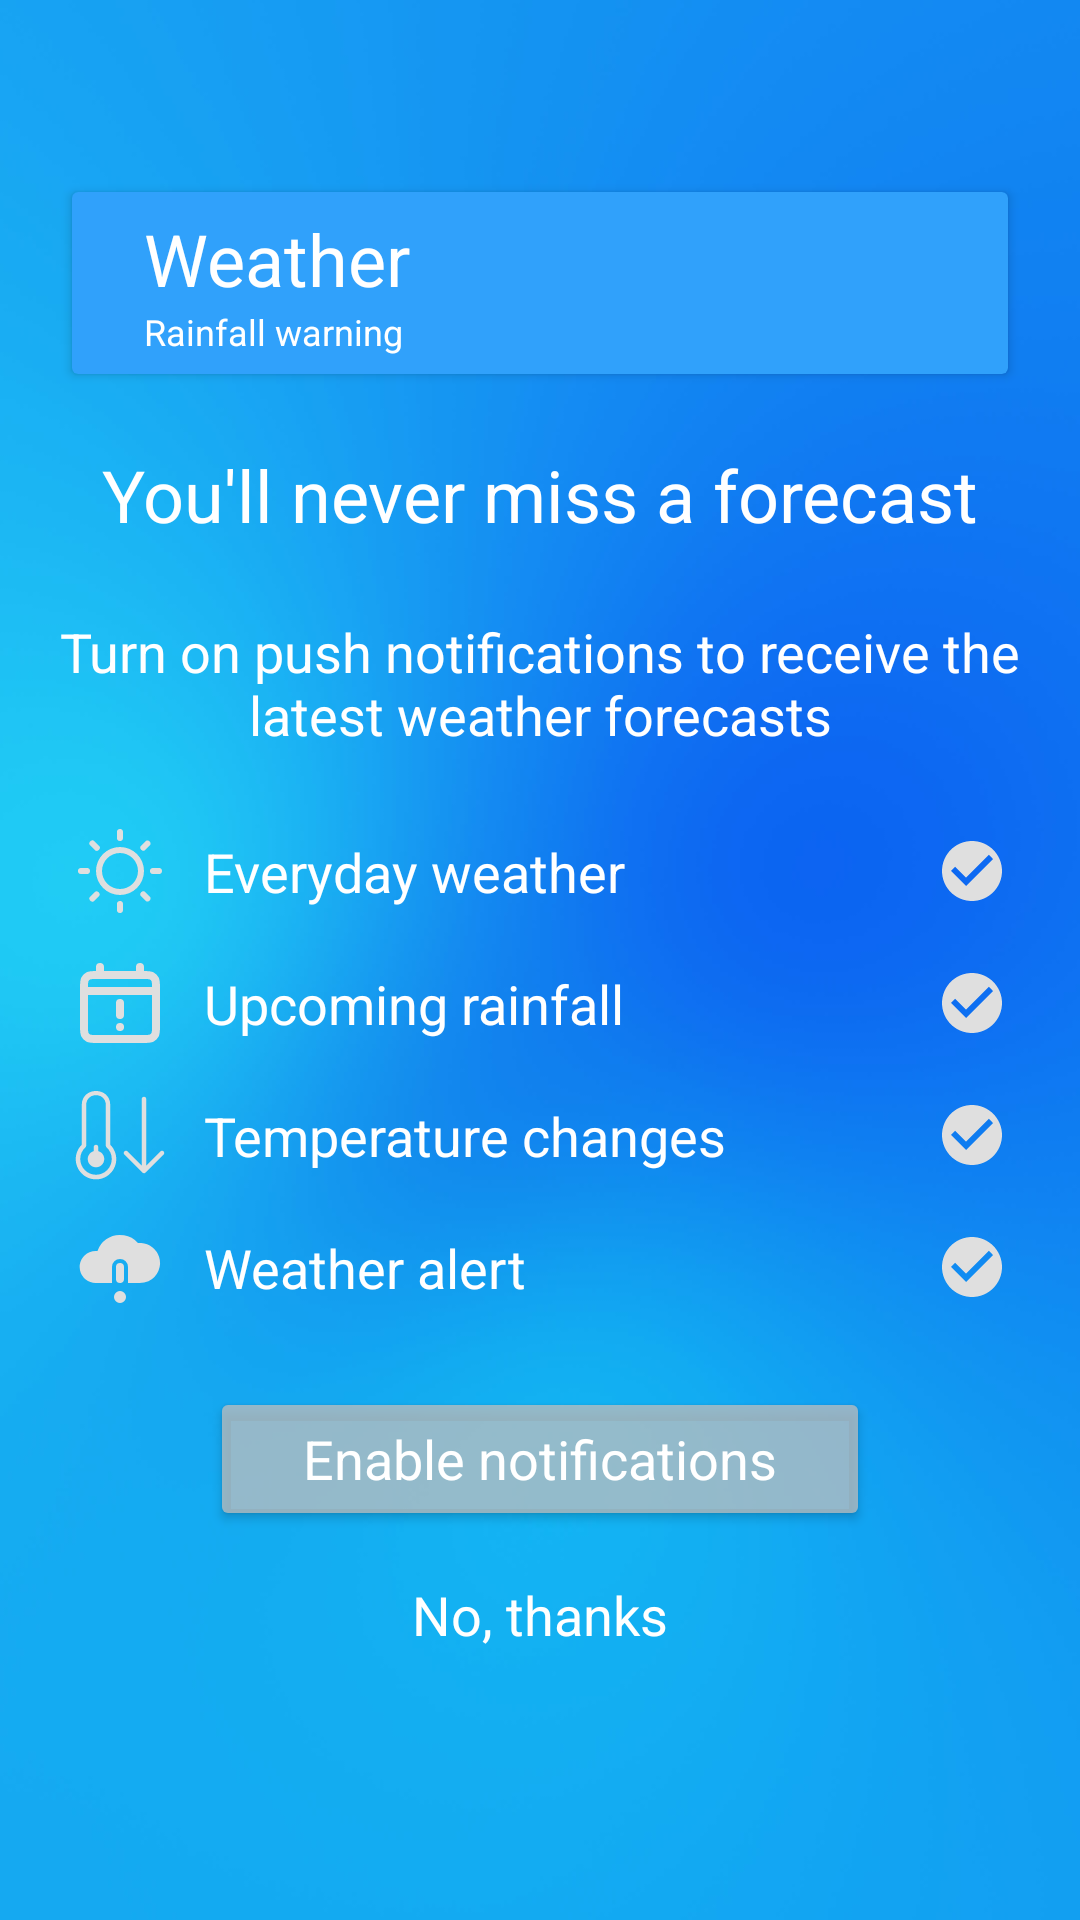

Reconstruct the res/layout file that produces this screen, plus the resources it refers to.
<!-- AndroidManifest.xml: application theme Theme.Weather -->
<!-- res/layout/fragment_onboarding_first.xml -->
<?xml version="1.0" encoding="utf-8"?>
<androidx.constraintlayout.widget.ConstraintLayout
    android:id="@+id/layout"
    xmlns:android="http://schemas.android.com/apk/res/android"
    xmlns:app="http://schemas.android.com/apk/res-auto"
    android:layout_width="match_parent"
    android:layout_height="match_parent"
    android:background="@drawable/welcome_screen_background"
    xmlns:tools="http://schemas.android.com/tools"
    tools:context=".presentation.MainActivity">

    <androidx.cardview.widget.CardView
        android:id="@+id/card"
        android:layout_width="match_parent"
        android:layout_height="wrap_content"
        android:layout_marginStart="@dimen/margin24dp"
        android:layout_marginTop="@dimen/margin64dp"
        android:layout_marginEnd="@dimen/margin24dp"
        android:elevation="16dp"
        app:cardBackgroundColor="@color/light_blue"
        app:layout_constraintEnd_toEndOf="parent"
        app:layout_constraintStart_toStartOf="parent"
        app:layout_constraintTop_toTopOf="parent">

        <LinearLayout
            android:layout_width="match_parent"
            android:layout_height="wrap_content"
            android:orientation="horizontal">

            <ImageView
                android:layout_width="wrap_content"
                android:layout_height="wrap_content"
                android:layout_marginStart="@dimen/margin12dp"
                android:layout_marginTop="@dimen/margin12dp"
                android:src="@drawable/ic_wt_rainy">

            </ImageView>

            <LinearLayout
                android:layout_width="wrap_content"
                android:layout_height="wrap_content"
                android:layout_marginStart="@dimen/margin12dp"
                android:layout_marginTop="@dimen/margin6dp"
                android:orientation="vertical">

                <TextView
                    android:layout_width="wrap_content"
                    android:layout_height="wrap_content"
                    android:text="@string/weather"
                    android:textAppearance="@style/TextAppearance.Weather.DisplayMedium">

                </TextView>

                <TextView
                    android:layout_width="wrap_content"
                    android:layout_height="wrap_content"
                    android:layout_marginBottom="@dimen/margin6dp"
                    android:text="@string/rainfall_warning"
                    android:textAppearance="@style/TextAppearance.Weather.BodySmall">

                </TextView>


            </LinearLayout>
            
        </LinearLayout>

    </androidx.cardview.widget.CardView>

    <TextView
        android:id="@+id/tv_forecast"
        android:layout_width="wrap_content"
        android:layout_height="wrap_content"
        android:layout_marginTop="@dimen/margin24dp"
        android:layout_marginBottom="@dimen/margin6dp"
        android:text="@string/you_ll_never_miss_a_forecast"
        android:textAppearance="@style/TextAppearance.Weather.DisplayMedium"
        app:layout_constraintEnd_toEndOf="parent"
        app:layout_constraintStart_toStartOf="parent"
        app:layout_constraintTop_toBottomOf="@+id/card">

    </TextView>


    <TextView
        android:id="@+id/tv_push_info"
        android:layout_width="wrap_content"
        android:layout_height="wrap_content"
        android:layout_marginTop="@dimen/margin24dp"
        android:layout_marginBottom="@dimen/margin6dp"
        android:text="@string/push_info"
        android:textAlignment="center"
        android:textAppearance="@style/TextAppearance.Weather.BodyLarge"
        app:layout_constraintEnd_toEndOf="parent"
        app:layout_constraintStart_toStartOf="parent"
        app:layout_constraintTop_toBottomOf="@+id/tv_forecast">

    </TextView>


    <include
        layout="@layout/item_everyday_weather" />

    <include
        layout="@layout/item_upcoming_rainfall" />

    <include
        layout="@layout/item_temperature_changes" />

    <include
        layout="@layout/item_weather_alert" />

    <Button
        android:id="@+id/btt_enable_notifications"
        android:layout_width="220dp"
        android:layout_height="wrap_content"
        android:layout_marginTop="@dimen/margin24dp"
        android:backgroundTint="@color/light_gray"
        android:paddingTop="@dimen/margin6dp"
        android:paddingBottom="@dimen/margin6dp"
        android:text="@string/enable_notifications"
        android:textAppearance="@style/TextAppearance.Weather.BodyLarge"
        app:layout_constraintEnd_toEndOf="parent"
        app:layout_constraintStart_toStartOf="parent"
        app:layout_constraintTop_toBottomOf="@+id/iv_weather_alert">

    </Button>

    <TextView
        android:id="@+id/btt_disable_notifications"
        android:layout_width="220dp"
        android:layout_height="32dp"
        android:layout_marginTop="@dimen/margin12dp"
        android:text="@string/no_thanks"
        android:textAlignment="center"
        android:gravity="center"
        android:textAppearance="@style/TextAppearance.Weather.BodyLarge"
        app:layout_constraintEnd_toEndOf="parent"
        app:layout_constraintStart_toStartOf="parent"
        app:layout_constraintTop_toBottomOf="@+id/btt_enable_notifications">

    </TextView>


</androidx.constraintlayout.widget.ConstraintLayout>
<!-- res/layout/item_everyday_weather.xml (included above) -->
<?xml version="1.0" encoding="utf-8"?>
<merge xmlns:android="http://schemas.android.com/apk/res/android"
    xmlns:app="http://schemas.android.com/apk/res-auto"
    android:layout_width="match_parent"
    android:layout_height="match_parent"
    xmlns:tools="http://schemas.android.com/tools"
    android:id="@+id/layout_everyday_weather"
    tools:parentTag="androidx.constraintlayout.widget.ConstraintLayout">


    <ImageView

        android:id="@+id/iv_everyday_weather"
        android:layout_width="wrap_content"
        android:layout_height="wrap_content"
        android:layout_marginStart="@dimen/margin24dp"
        android:layout_marginTop="@dimen/margin24dp"
        android:src="@drawable/ic_everyday_weather"
        app:layout_constraintStart_toStartOf="parent"
        app:layout_constraintTop_toBottomOf="@+id/tv_push_info">

    </ImageView>

    <TextView
        android:layout_width="wrap_content"
        android:layout_height="wrap_content"
        android:layout_marginStart="@dimen/margin12dp"
        android:text="@string/everyday_weather"
        android:textAppearance="@style/TextAppearance.Weather.BodyLarge"
        app:layout_constraintBottom_toBottomOf="@+id/iv_everyday_weather"
        app:layout_constraintStart_toEndOf="@+id/iv_everyday_weather"
        app:layout_constraintTop_toTopOf="@+id/iv_everyday_weather">

    </TextView>

    <CheckBox
        android:id="@+id/checkbox_everyday_weather"
        style="@style/CheckBoxSelector"
        android:layout_width="wrap_content"
        android:layout_height="wrap_content"
        android:checked="true"
        app:layout_constraintBottom_toBottomOf="@+id/iv_everyday_weather"
        app:layout_constraintEnd_toEndOf="parent"
        app:layout_constraintTop_toTopOf="@+id/iv_everyday_weather">

    </CheckBox>

</merge>
<!-- res/layout/item_upcoming_rainfall.xml (included above) -->
<?xml version="1.0" encoding="utf-8"?>
<merge xmlns:android="http://schemas.android.com/apk/res/android"
    xmlns:app="http://schemas.android.com/apk/res-auto"
    android:layout_width="match_parent"
    android:layout_height="match_parent"
    android:id="@+id/layout_upcoming_rainfall"
    xmlns:tools="http://schemas.android.com/tools"
    tools:parentTag="androidx.constraintlayout.widget.ConstraintLayout">


    <ImageView
        android:id="@+id/iv_upcoming_rainfall"
        android:layout_width="wrap_content"
        android:layout_height="wrap_content"
        android:layout_marginStart="@dimen/margin24dp"
        android:layout_marginTop="@dimen/margin12dp"
        android:src="@drawable/ic_upcoming_rainfall"
        app:layout_constraintStart_toStartOf="parent"
        app:layout_constraintTop_toBottomOf="@+id/iv_everyday_weather"
        app:tint="@color/light_white">

    </ImageView>

    <TextView
        android:layout_width="wrap_content"
        android:layout_height="wrap_content"
        android:layout_marginStart="@dimen/margin12dp"
        android:text="@string/upcoming_rainfall"
        android:textAppearance="@style/TextAppearance.Weather.BodyLarge"
        app:layout_constraintBottom_toBottomOf="@+id/iv_upcoming_rainfall"
        app:layout_constraintStart_toEndOf="@+id/iv_upcoming_rainfall"
        app:layout_constraintTop_toTopOf="@+id/iv_upcoming_rainfall">

    </TextView>

    <CheckBox
        android:id="@+id/checkbox_upcoming_rainfall"
        style="@style/CheckBoxSelector"
        android:layout_width="wrap_content"
        android:layout_height="wrap_content"
        android:checked="true"
        app:layout_constraintBottom_toBottomOf="@+id/iv_upcoming_rainfall"
        app:layout_constraintEnd_toEndOf="parent"
        app:layout_constraintTop_toTopOf="@+id/iv_upcoming_rainfall">

    </CheckBox>

</merge>
<!-- res/layout/item_temperature_changes.xml (included above) -->
<?xml version="1.0" encoding="utf-8"?>
<merge xmlns:android="http://schemas.android.com/apk/res/android"
    xmlns:app="http://schemas.android.com/apk/res-auto"
    xmlns:tools="http://schemas.android.com/tools"
    android:layout_width="match_parent"
    android:layout_height="match_parent"
    android:id="@+id/layout_temperature_changes"
    tools:parentTag="androidx.constraintlayout.widget.ConstraintLayout">


    <ImageView
        android:id="@+id/iv_temperature_changes"
        android:layout_width="wrap_content"
        android:layout_height="wrap_content"
        android:layout_marginStart="@dimen/margin24dp"
        android:layout_marginTop="@dimen/margin12dp"
        android:src="@drawable/ic_temperature_down"
        app:layout_constraintStart_toStartOf="parent"
        app:layout_constraintTop_toBottomOf="@+id/iv_upcoming_rainfall">

    </ImageView>

    <TextView
        android:layout_width="wrap_content"
        android:layout_height="wrap_content"
        android:layout_marginStart="@dimen/margin12dp"
        android:text="@string/temperature_changes"
        android:textAppearance="@style/TextAppearance.Weather.BodyLarge"
        app:layout_constraintBottom_toBottomOf="@+id/iv_temperature_changes"
        app:layout_constraintStart_toEndOf="@+id/iv_temperature_changes"
        app:layout_constraintTop_toTopOf="@+id/iv_temperature_changes">

    </TextView>

    <CheckBox
        android:id="@+id/checkbox_temperature_changes"
        style="@style/CheckBoxSelector"
        android:layout_width="wrap_content"
        android:layout_height="wrap_content"
        android:checked="true"
        app:layout_constraintBottom_toBottomOf="@+id/iv_temperature_changes"
        app:layout_constraintEnd_toEndOf="parent"
        app:layout_constraintTop_toTopOf="@+id/iv_temperature_changes">

    </CheckBox>

</merge>
<!-- res/layout/item_weather_alert.xml (included above) -->
<?xml version="1.0" encoding="utf-8"?>
<merge xmlns:android="http://schemas.android.com/apk/res/android"
    xmlns:app="http://schemas.android.com/apk/res-auto"
    android:layout_width="match_parent"
    android:layout_height="match_parent"
    xmlns:tools="http://schemas.android.com/tools"
    android:id="@+id/layout_weather_alert"
    tools:parentTag="androidx.constraintlayout.widget.ConstraintLayout">


    <ImageView
        android:id="@+id/iv_weather_alert"
        android:layout_width="wrap_content"
        android:layout_height="wrap_content"
        android:layout_marginStart="@dimen/margin24dp"
        android:layout_marginTop="@dimen/margin12dp"
        android:src="@drawable/ic_weather_alert"
        app:layout_constraintStart_toStartOf="parent"
        app:layout_constraintTop_toBottomOf="@+id/iv_temperature_changes">

    </ImageView>

    <TextView
        android:layout_width="wrap_content"
        android:layout_height="wrap_content"
        android:layout_marginStart="@dimen/margin12dp"
        android:text="@string/weather_alert"
        android:textAppearance="@style/TextAppearance.Weather.BodyLarge"
        app:layout_constraintBottom_toBottomOf="@+id/iv_weather_alert"
        app:layout_constraintStart_toEndOf="@+id/iv_weather_alert"
        app:layout_constraintTop_toTopOf="@+id/iv_weather_alert">

    </TextView>

    <CheckBox
        android:id="@+id/checkbox_weather_alert"
        style="@style/CheckBoxSelector"
        android:layout_width="wrap_content"
        android:layout_height="wrap_content"
        android:checked="true"
        app:layout_constraintBottom_toBottomOf="@+id/iv_weather_alert"
        app:layout_constraintEnd_toEndOf="parent"
        app:layout_constraintTop_toTopOf="@+id/iv_weather_alert">

    </CheckBox>

</merge>
<!-- resources referenced by this layout -->
<resources>
  <color name="light_blue">#30A1FB</color>
  <color name="light_gray">#C0BEBEBE</color>
  <color name="light_white">#DFDFDF</color>
  <dimen name="margin12dp">12dp</dimen>
  <dimen name="margin24dp">24dp</dimen>
  <dimen name="margin64dp">64dp</dimen>
  <dimen name="margin6dp">6dp</dimen>
  <string name="enable_notifications">Enable notifications</string>
  <string name="everyday_weather">Everyday weather</string>
  <string name="no_thanks">No, thanks</string>
  <string name="push_info">Turn on push notifications to receive the latest weather forecasts</string>
  <string name="rainfall_warning">Rainfall warning</string>
  <string name="temperature_changes">Temperature changes</string>
  <string name="upcoming_rainfall">Upcoming rainfall</string>
  <string name="weather">Weather</string>
  <string name="weather_alert">Weather alert</string>
  <string name="you_ll_never_miss_a_forecast">You\'ll never miss a forecast</string>
  <style name="CheckBoxSelector" parent="Widget.Material3.CompoundButton.CheckBox">
          <item name="background">@color/transparent_blue</item>
  
          
          <item name="buttonTint">@color/light_white</item>
          <item name="android:button">@drawable/checkbox_selector</item>
      </style>
  <style name="TextAppearance.Weather.BodyLarge" parent="TextAppearance.Weather.Base">
          <item name="android:textSize">18sp</item>
      </style>
  <style name="TextAppearance.Weather.BodySmall" parent="TextAppearance.Weather.Base">
          <item name="android:textSize">12sp</item>
      </style>
  <style name="TextAppearance.Weather.DisplayMedium" parent="TextAppearance.Weather.Base">
          <item name="android:textSize">24sp</item>
      </style>
  <color name="transparent">#00000000</color>
  <color name="transparent_blue">#00A8A8A8</color>
  <!-- drawable checkbox_selector (drawable) -->
  <?xml version="1.0" encoding="utf-8"?>
  <selector xmlns:android="http://schemas.android.com/apk/res/android">
      <item android:drawable="@drawable/ic_check_circle_checked" android:state_checked="true" />
      <item android:drawable="@drawable/ic_check_circle_unchecked" />
  </selector>
  <style name="TextAppearance.Weather.Base" parent="TextAppearance.AppCompat.Body1">
          <item name="android:textColor">@color/white</item>
          <item name="textAllCaps">false</item>
      </style>
  <color name="perfect_black">#030303</color>
  <color name="darker_gray">#646464</color>
  <color name="white">#FFFFFFFF</color>
  <color name="black">#FF000000</color>
  <color name="red">#F85353</color>
  <!-- drawable ic_check_circle_checked (drawable) -->
  <vector android:height="24dp" android:tint="@color/light_white"
      android:viewportHeight="24"
      android:viewportWidth="24"
      android:width="24dp"
      xmlns:android="http://schemas.android.com/apk/res/android">
      <path android:fillColor="@color/light_white"
          android:pathData="M12,2C6.48,2 2,6.48 2,12s4.48,10 10,10 10,-4.48 10,-10S17.52,2 12,2zM10,17l-5,-5 1.41,-1.41L10,14.17l7.59,-7.59L19,8l-9,9z"/>
  </vector>
  <!-- drawable ic_check_circle_unchecked (drawable) -->
  <vector xmlns:android="http://schemas.android.com/apk/res/android"
      android:width="24dp"
      android:height="24dp"
      android:tint="@color/light_white"
      android:viewportWidth="24"
      android:viewportHeight="24">
      <path
          android:fillColor="@color/light_white"
          android:pathData="M12,2C6.48,2 2,6.48 2,12s4.48,10 10,10 10,-4.48 10,-10S17.52,2 12,2zM12,20c-4.42,0 -8,-3.58 -8,-8s3.58,-8 8,-8 8,3.58 8,8 -3.58,8 -8,8z" />
  </vector>
</resources>
